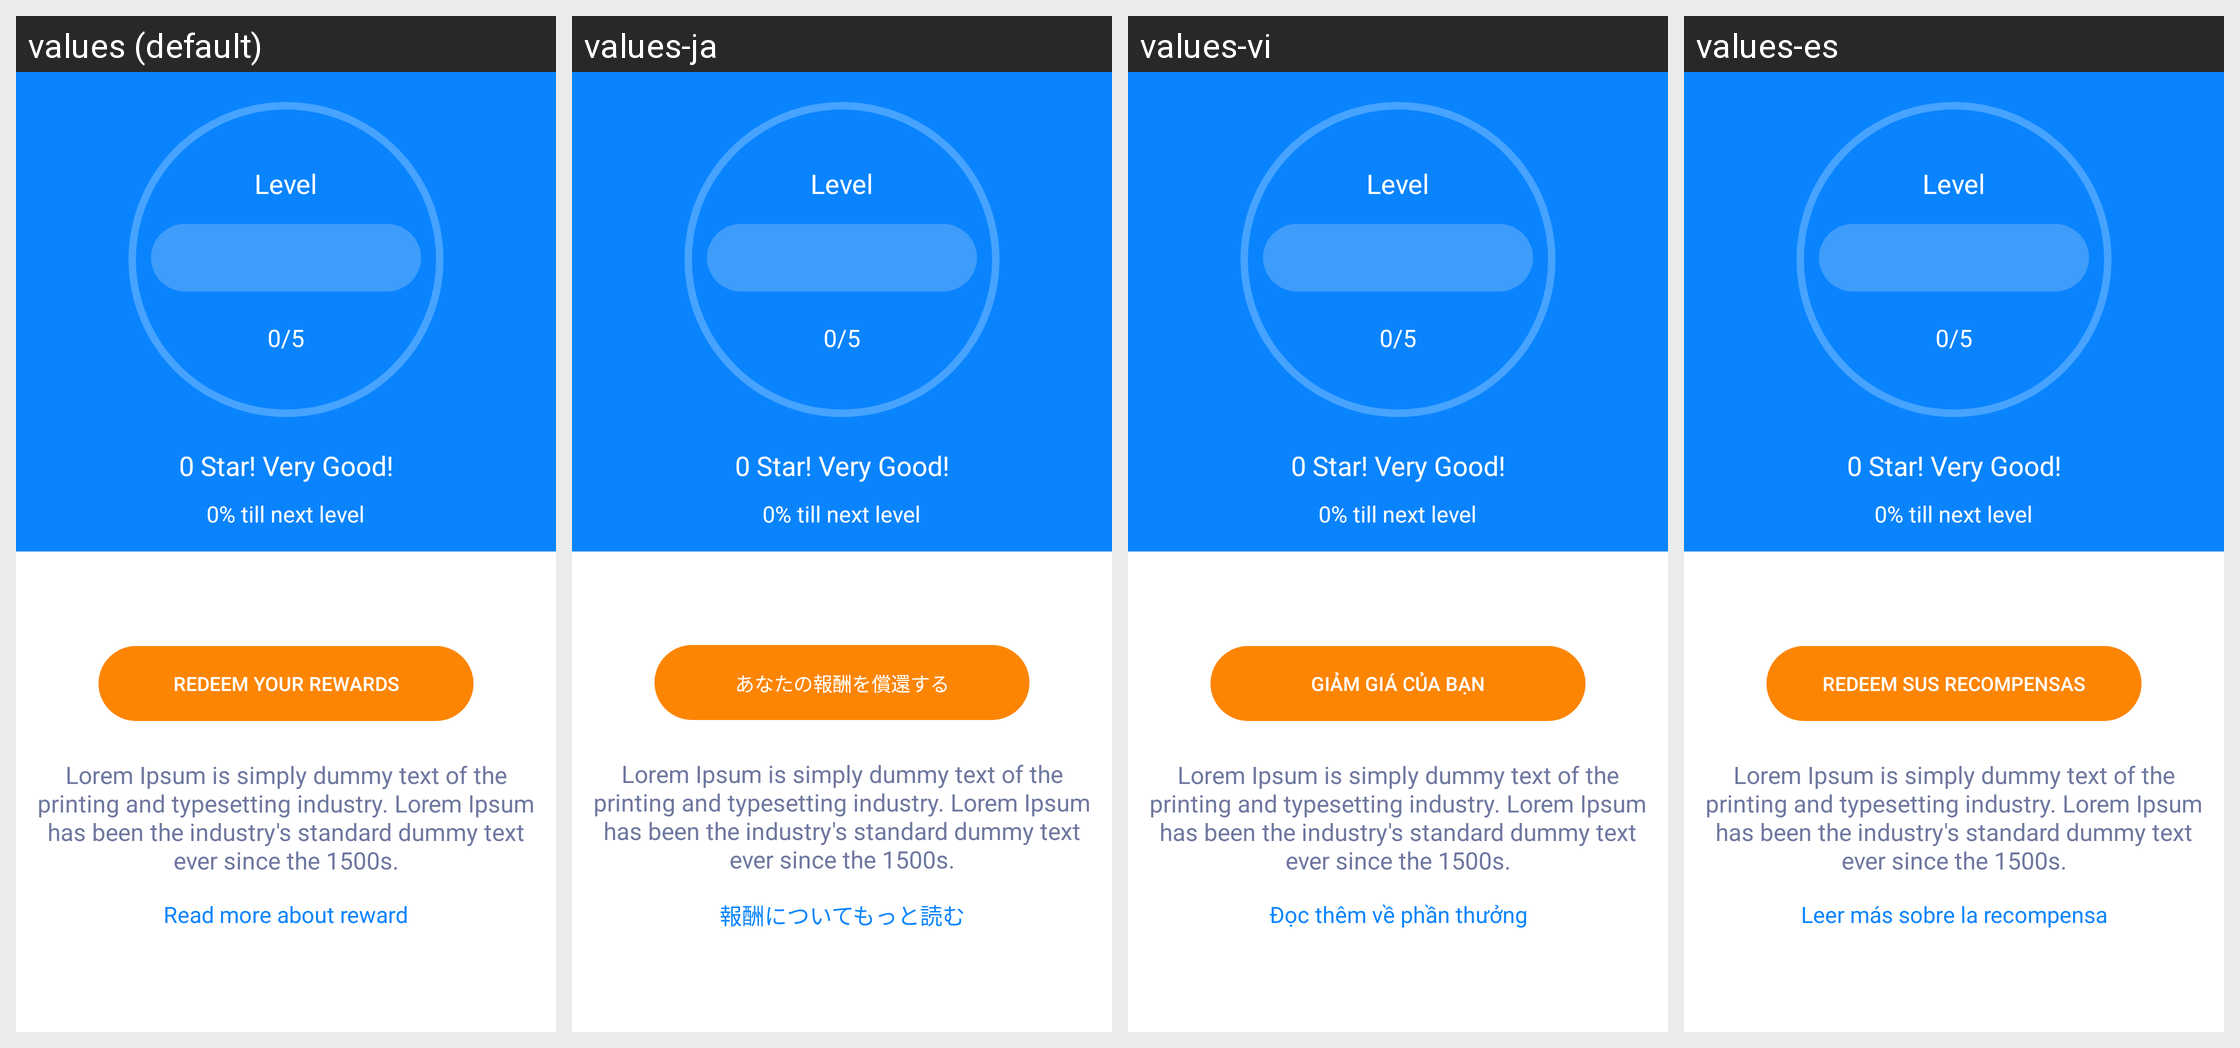

For this localized Android screen grid, give each drawn string resource with its value in every locale shown.
Android screen res/layout/fragment_rewards.xml rendered under 4 locales, left to right: values (default), values-ja, values-vi, values-es. Device: Nexus 5 (rendered at 1080×1920; each locale shown at half size, 540×960, under a caption strip naming it); theme AppTheme.
Strings drawn on this screen, with the default value and each locale's value (text and hints the layout hard-codes, and strings that could not be matched under every locale, appear in the picture but are not listed):

redeem_your_rewards
  values: REDEEM YOUR REWARDS
  values-ja: あなたの報酬を償還する
  values-vi: GIẢM GIÁ CỦA BẠN
  values-es: REDEEM SUS RECOMPENSAS

read_more_about_reward
  values: Read more about reward
  values-ja: 報酬についてもっと読む
  values-vi: Đọc thêm về phần thưởng
  values-es: Leer más sobre la recompensa
